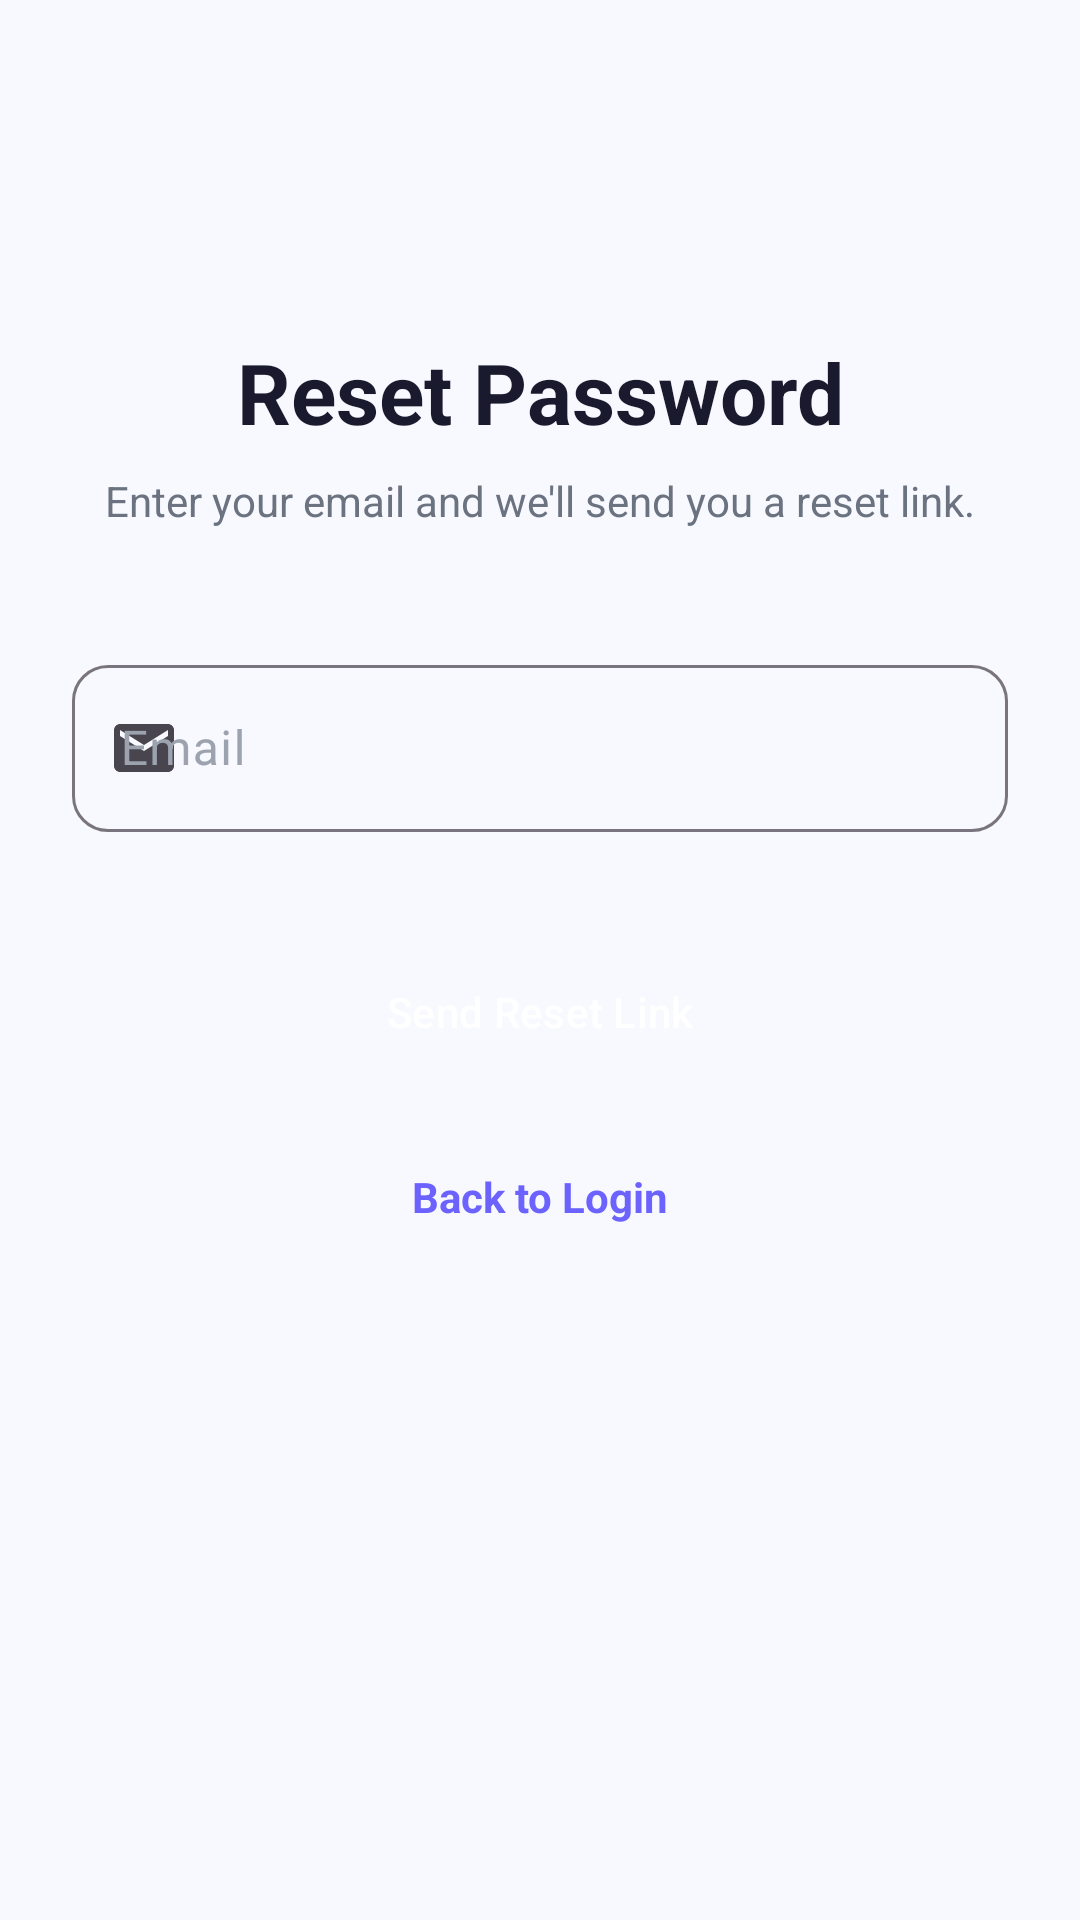

This screen was rendered from an Android layout file. Write that file and the resources it references.
<!-- AndroidManifest.xml: application theme Theme.StudyFlow -->
<!-- res/layout/activity_forgot_password.xml -->
<?xml version="1.0" encoding="utf-8"?>
<ScrollView xmlns:android="http://schemas.android.com/apk/res/android"
    xmlns:app="http://schemas.android.com/apk/res-auto"
    android:layout_width="match_parent"
    android:layout_height="match_parent"
    android:background="@color/background"
    android:fillViewport="true">

    <androidx.constraintlayout.widget.ConstraintLayout
        android:layout_width="match_parent"
        android:layout_height="wrap_content"
        android:padding="24dp">

        <ImageView
            android:id="@+id/ivBack"
            android:layout_width="40dp"
            android:layout_height="40dp"
            android:padding="8dp"
            android:src="@drawable/ic_close"
            app:layout_constraintStart_toStartOf="parent"
            app:layout_constraintTop_toTopOf="parent"
            android:layout_marginTop="16dp" />

        <TextView
            android:id="@+id/tvTitle"
            android:layout_width="wrap_content"
            android:layout_height="wrap_content"
            android:text="Reset Password"
            android:textColor="@color/text_primary"
            android:textSize="28sp"
            android:textStyle="bold"
            app:layout_constraintEnd_toEndOf="parent"
            app:layout_constraintStart_toStartOf="parent"
            app:layout_constraintTop_toBottomOf="@id/ivBack"
            android:layout_marginTop="32dp" />

        <TextView
            android:id="@+id/tvSubtitle"
            android:layout_width="wrap_content"
            android:layout_height="wrap_content"
            android:layout_marginTop="8dp"
            android:text="Enter your email and we'll send you a reset link."
            android:textColor="@color/text_secondary"
            android:textSize="14sp"
            app:layout_constraintEnd_toEndOf="parent"
            app:layout_constraintStart_toStartOf="parent"
            app:layout_constraintTop_toBottomOf="@id/tvTitle" />

        <com.google.android.material.textfield.TextInputLayout
            android:id="@+id/tilEmail"
            style="@style/InputStyle"
            android:layout_width="match_parent"
            android:layout_height="wrap_content"
            android:layout_marginTop="40dp"
            android:hint="@string/email"
            app:startIconDrawable="@drawable/ic_email"
            app:layout_constraintTop_toBottomOf="@id/tvSubtitle">

            <com.google.android.material.textfield.TextInputEditText
                android:id="@+id/etEmail"
                android:layout_width="match_parent"
                android:layout_height="wrap_content"
                android:inputType="textEmailAddress"
                android:maxLines="1" />
        </com.google.android.material.textfield.TextInputLayout>

        <Button
            android:id="@+id/btnReset"
            style="@style/PrimaryButton"
            android:layout_width="match_parent"
            android:layout_height="56dp"
            android:layout_marginTop="32dp"
            android:text="Send Reset Link"
            app:layout_constraintTop_toBottomOf="@id/tilEmail" />

        <ProgressBar
            android:id="@+id/progressBar"
            android:layout_width="wrap_content"
            android:layout_height="wrap_content"
            android:layout_marginTop="16dp"
            android:visibility="gone"
            app:layout_constraintEnd_toEndOf="parent"
            app:layout_constraintStart_toStartOf="parent"
            app:layout_constraintTop_toBottomOf="@id/btnReset" />

        <TextView
            android:id="@+id/tvBackToLogin"
            android:layout_width="wrap_content"
            android:layout_height="wrap_content"
            android:layout_marginTop="24dp"
            android:text="@string/back_to_login"
            android:textColor="@color/primary"
            android:textSize="14sp"
            android:textStyle="bold"
            app:layout_constraintEnd_toEndOf="parent"
            app:layout_constraintStart_toStartOf="parent"
            app:layout_constraintTop_toBottomOf="@id/progressBar" />

    </androidx.constraintlayout.widget.ConstraintLayout>
</ScrollView>
<!-- resources referenced by this layout -->
<resources>
  <color name="background">#F8F9FE</color>
  <color name="primary">#6C63FF</color>
  <color name="text_primary">#1A1A2E</color>
  <color name="text_secondary">#6B7280</color>
  <!-- drawable ic_email (drawable) -->
  <vector xmlns:android="http://schemas.android.com/apk/res/android"
      android:width="24dp"
      android:height="24dp"
      android:viewportWidth="24"
      android:viewportHeight="24">
      <path
          android:fillColor="#000000"
          android:pathData="M20,4H4C2.9,4 2.01,4.9 2.01,6L2,18c0,1.1 0.9,2 2,2h16c1.1,0 2,-0.9 2,-2V6C22,4.9 21.1,4 20,4zM20,8l-8,5 -8,-5V6l8,5 8,-5V8z"/>
  </vector>
  <string name="back_to_login">Back to Login</string>
  <string name="email">Email</string>
  <style name="InputStyle" parent="Widget.Material3.TextInputLayout.OutlinedBox">
          <item name="boxCornerRadiusTopStart">12dp</item>
          <item name="boxCornerRadiusTopEnd">12dp</item>
          <item name="boxCornerRadiusBottomStart">12dp</item>
          <item name="boxCornerRadiusBottomEnd">12dp</item>
          <item name="strokeColor">@color/divider</item>
          <item name="android:textColorHint">@color/text_hint</item>
      </style>
  <style name="PrimaryButton" parent="Widget.Material3.Button">
          <item name="backgroundTint">@color/primary</item>
          <item name="android:textColor">@color/white</item>
          <item name="cornerRadius">12dp</item>
          <item name="android:paddingTop">12dp</item>
          <item name="android:paddingBottom">12dp</item>
          <item name="android:textAllCaps">false</item>
          <item name="android:fontFamily">sans-serif-medium</item>
      </style>
  <style name="Theme.StudyFlow" parent="Theme.Material3.Light.NoActionBar">
          <item name="colorPrimary">@color/primary</item>
          <item name="colorPrimaryDark">@color/primary_dark</item>
          <item name="colorAccent">@color/secondary</item>
          <item name="colorOnPrimary">@color/on_primary</item>
          <item name="colorSecondary">@color/secondary</item>
          <item name="colorOnSecondary">@color/on_secondary</item>
          <item name="android:colorBackground">@color/background</item>
          <item name="colorSurface">@color/surface</item>
          <item name="colorOnSurface">@color/on_surface</item>
          <item name="android:statusBarColor">@color/primary</item>
          <item name="android:navigationBarColor">@color/surface</item>
          <item name="android:windowLightStatusBar">true</item>
      </style>
  <color name="divider">#E5E7EB</color>
  <color name="text_hint">#9CA3AF</color>
  <color name="white">#FFFFFF</color>
  <color name="primary_dark">#5A52D5</color>
  <color name="secondary">#FF6584</color>
  <color name="on_primary">#FFFFFF</color>
  <color name="on_secondary">#FFFFFF</color>
  <color name="surface">#FFFFFF</color>
  <color name="on_surface">#1A1A2E</color>
</resources>
